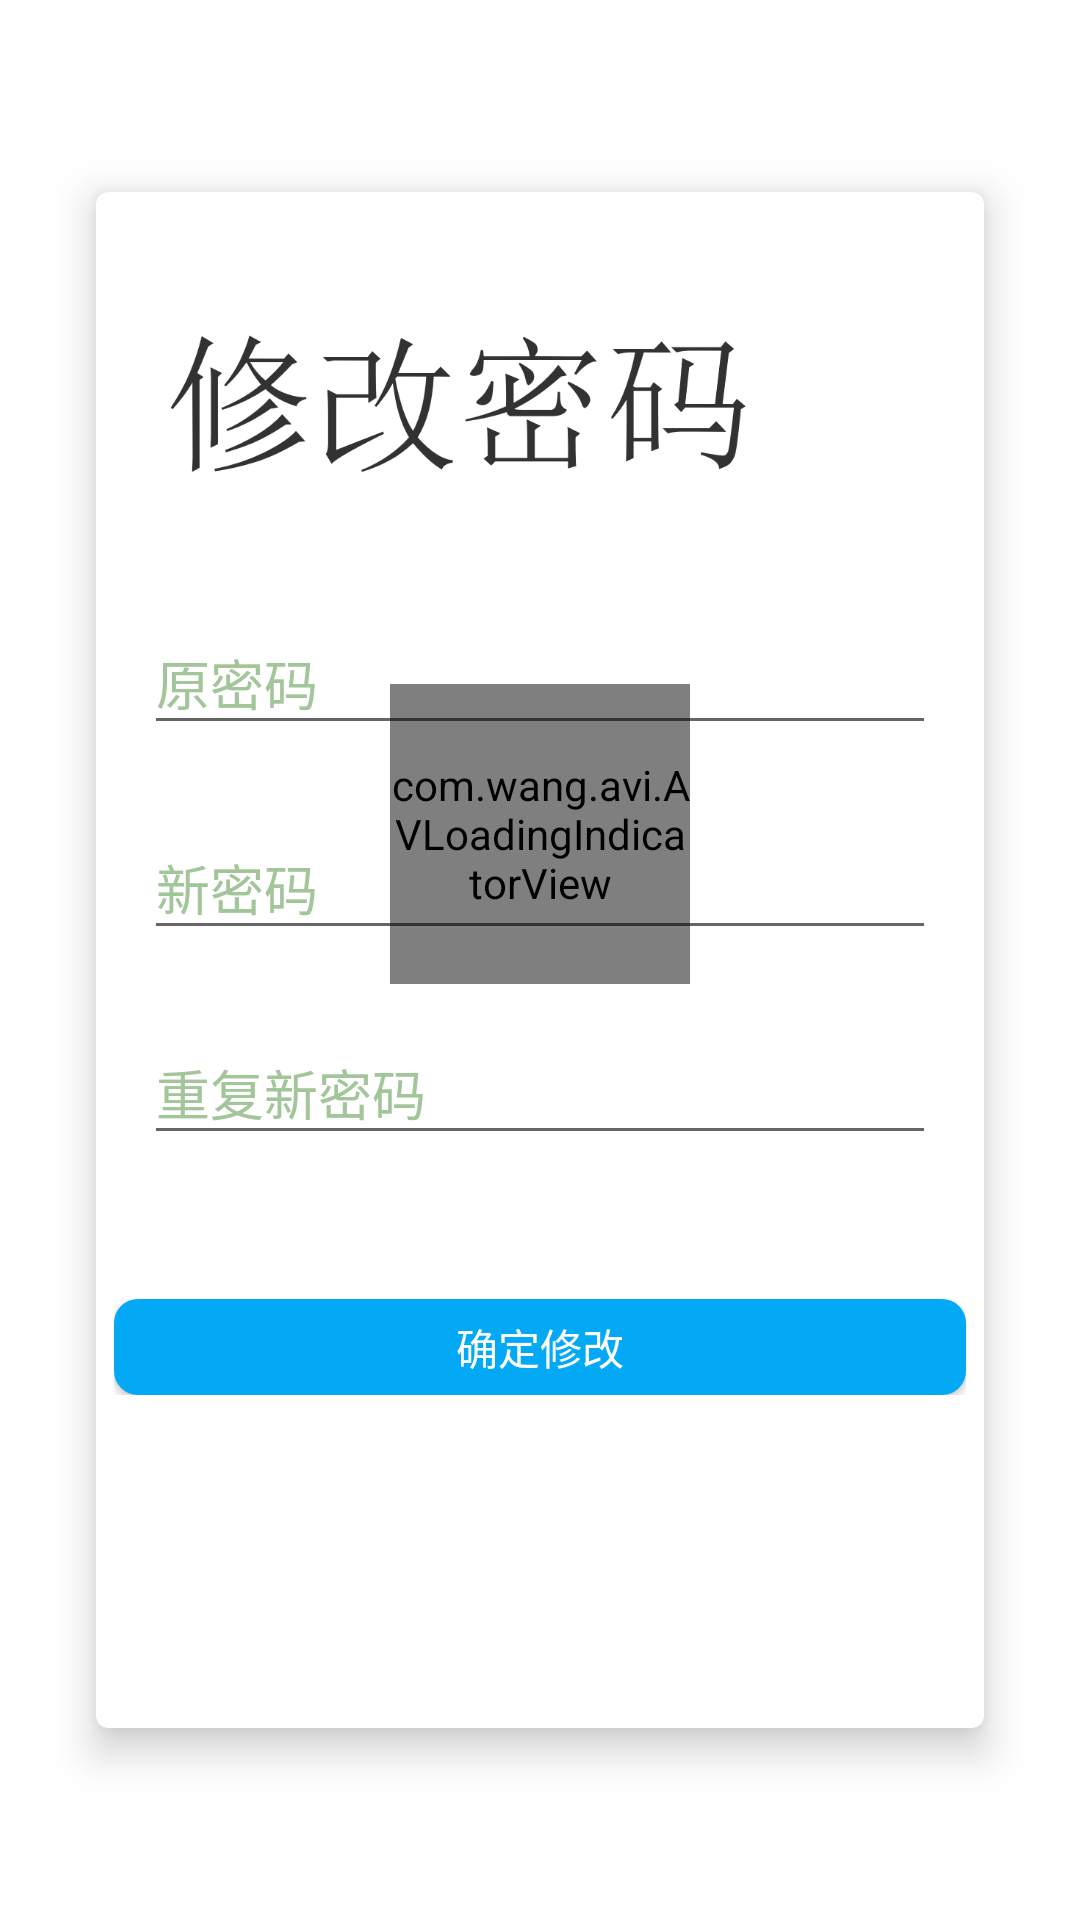

Reconstruct the res/layout file that produces this screen, plus the resources it refers to.
<!-- AndroidManifest.xml: application theme AppTheme -->
<!-- res/layout/activity_modify.xml -->
<?xml version="1.0" encoding="utf-8"?>
<RelativeLayout xmlns:android="http://schemas.android.com/apk/res/android"
    xmlns:tools="http://schemas.android.com/tools"
    xmlns:app="http://schemas.android.com/apk/res-auto"

    android:layout_width="match_parent"

    android:layout_height="match_parent"

    android:background="#ffffff"
    tools:context=".Login.LoginActivity">

    <androidx.cardview.widget.CardView
        android:layout_width="match_parent"

        android:layout_height="match_parent"

        android:layout_marginLeft="32dp"

        android:layout_marginTop="64dp"

        android:layout_marginRight="32dp"

        android:layout_marginBottom="64dp"

        app:cardCornerRadius="4dp"

        app:cardElevation="8dp">

        <com.wang.avi.AVLoadingIndicatorView
            android:id="@+id/avi11"
            style="@style/AVLoadingIndicatorView"
            android:layout_width="100dp"
            android:layout_height="100dp"
            android:layout_gravity="center_horizontal"
            android:layout_marginTop="164dp"
            android:visibility="visible"
            app:indicatorColor="@color/Mainolor"
            app:indicatorName="BallPulseIndicator" />

        <LinearLayout

            android:layout_width="match_parent"

            android:layout_height="match_parent"

            android:orientation="vertical">

            
            
            
            

            


            

            
            
            
            

            <ImageView
                android:layout_width="242dp"
                android:layout_height="100dp"
                android:layout_marginTop="16dp"
                android:src="@mipmap/modify" />

            



            <com.google.android.material.textfield.TextInputLayout
                android:layout_width="match_parent"

                android:layout_height="wrap_content"

                android:layout_marginLeft="16dp"

                android:layout_marginTop="16dp"

                android:layout_marginRight="16dp"

                android:hint="原密码"

                android:textColorHint="#a2c699">


                <com.google.android.material.textfield.TextInputEditText
                    android:id="@+id/edt_pwd1"

                    android:layout_width="match_parent"

                    android:layout_height="wrap_content"

                    android:textColor="#9966cc" />


            </com.google.android.material.textfield.TextInputLayout>

            <com.google.android.material.textfield.TextInputLayout

                android:layout_width="match_parent"

                android:layout_height="wrap_content"

                android:layout_marginLeft="16dp"

                android:layout_marginTop="16dp"

                android:layout_marginRight="16dp"

                android:hint="新密码"

                android:textColorHint="#a2c699">


                <com.google.android.material.textfield.TextInputEditText

                    android:id="@+id/edt_pwd2"

                    android:layout_width="match_parent"

                    android:layout_height="wrap_content"

                    android:textColor="#9966cc" />

            </com.google.android.material.textfield.TextInputLayout>
            <com.google.android.material.textfield.TextInputLayout

                android:layout_width="match_parent"

                android:layout_height="wrap_content"

                android:layout_marginLeft="16dp"

                android:layout_marginTop="16dp"

                android:layout_marginRight="16dp"

                android:hint="重复新密码"

                android:textColorHint="#a2c699">


                <com.google.android.material.textfield.TextInputEditText

                    android:id="@+id/edt_pwd3"

                    android:layout_width="match_parent"

                    android:layout_height="wrap_content"

                    android:textColor="#9966cc" />

            </com.google.android.material.textfield.TextInputLayout>
            
            <LinearLayout

                android:layout_width="wrap_content"

                android:layout_height="wrap_content"

                android:layout_gravity="center_horizontal"

                android:layout_marginTop="48dp">


                <Button

                    android:id="@+id/btn_reg1"

                    android:layout_width="284dp"

                    android:layout_height="32dp"

                    android:layout_weight="1"

                    android:background="@drawable/style_btn_login"

                    android:text="确定修改"

                    android:textColor="#fcfcfc" />

            </LinearLayout>


        </LinearLayout>


    </androidx.cardview.widget.CardView>



</RelativeLayout>
<!-- resources referenced by this layout -->
<resources>
  <color name="Mainolor">#FFFFFF</color>
  <!-- drawable style_btn_login (drawable) -->
  <?xml version="1.0" encoding="utf-8"?>
  <selector xmlns:android="http://schemas.android.com/apk/res/android">
      <item android:state_pressed="false">
          <shape android:shape="rectangle">
              <stroke android:color="#03A9F4" />
              <solid android:color="#03A9F4" />
              <corners android:radius="8dp" />
          </shape>
      </item>
      <item android:state_pressed="true">
          <shape android:shape="rectangle">
              <stroke android:color="#000000" />
              <solid android:color="#000000" />
              <corners android:radius="8dp" />
          </shape>
      </item>
  </selector>
  <!-- mipmap modify: png bitmap (mipmap-hdpi, 36475 bytes) -->
  <style name="AppTheme" parent="Theme.AppCompat.Light.NoActionBar">
          
          <item name="colorPrimary">@color/colorPrimary</item>
          <item name="colorPrimaryDark">@color/colorPrimaryDark</item>
          <item name="colorAccent">@color/colorAccent</item>
          
          
          
      </style>
  <color name="colorPrimary">#0D293E</color>
  <color name="colorPrimaryDark">#00C32525</color>
  <color name="colorAccent">#D81B60</color>
</resources>
